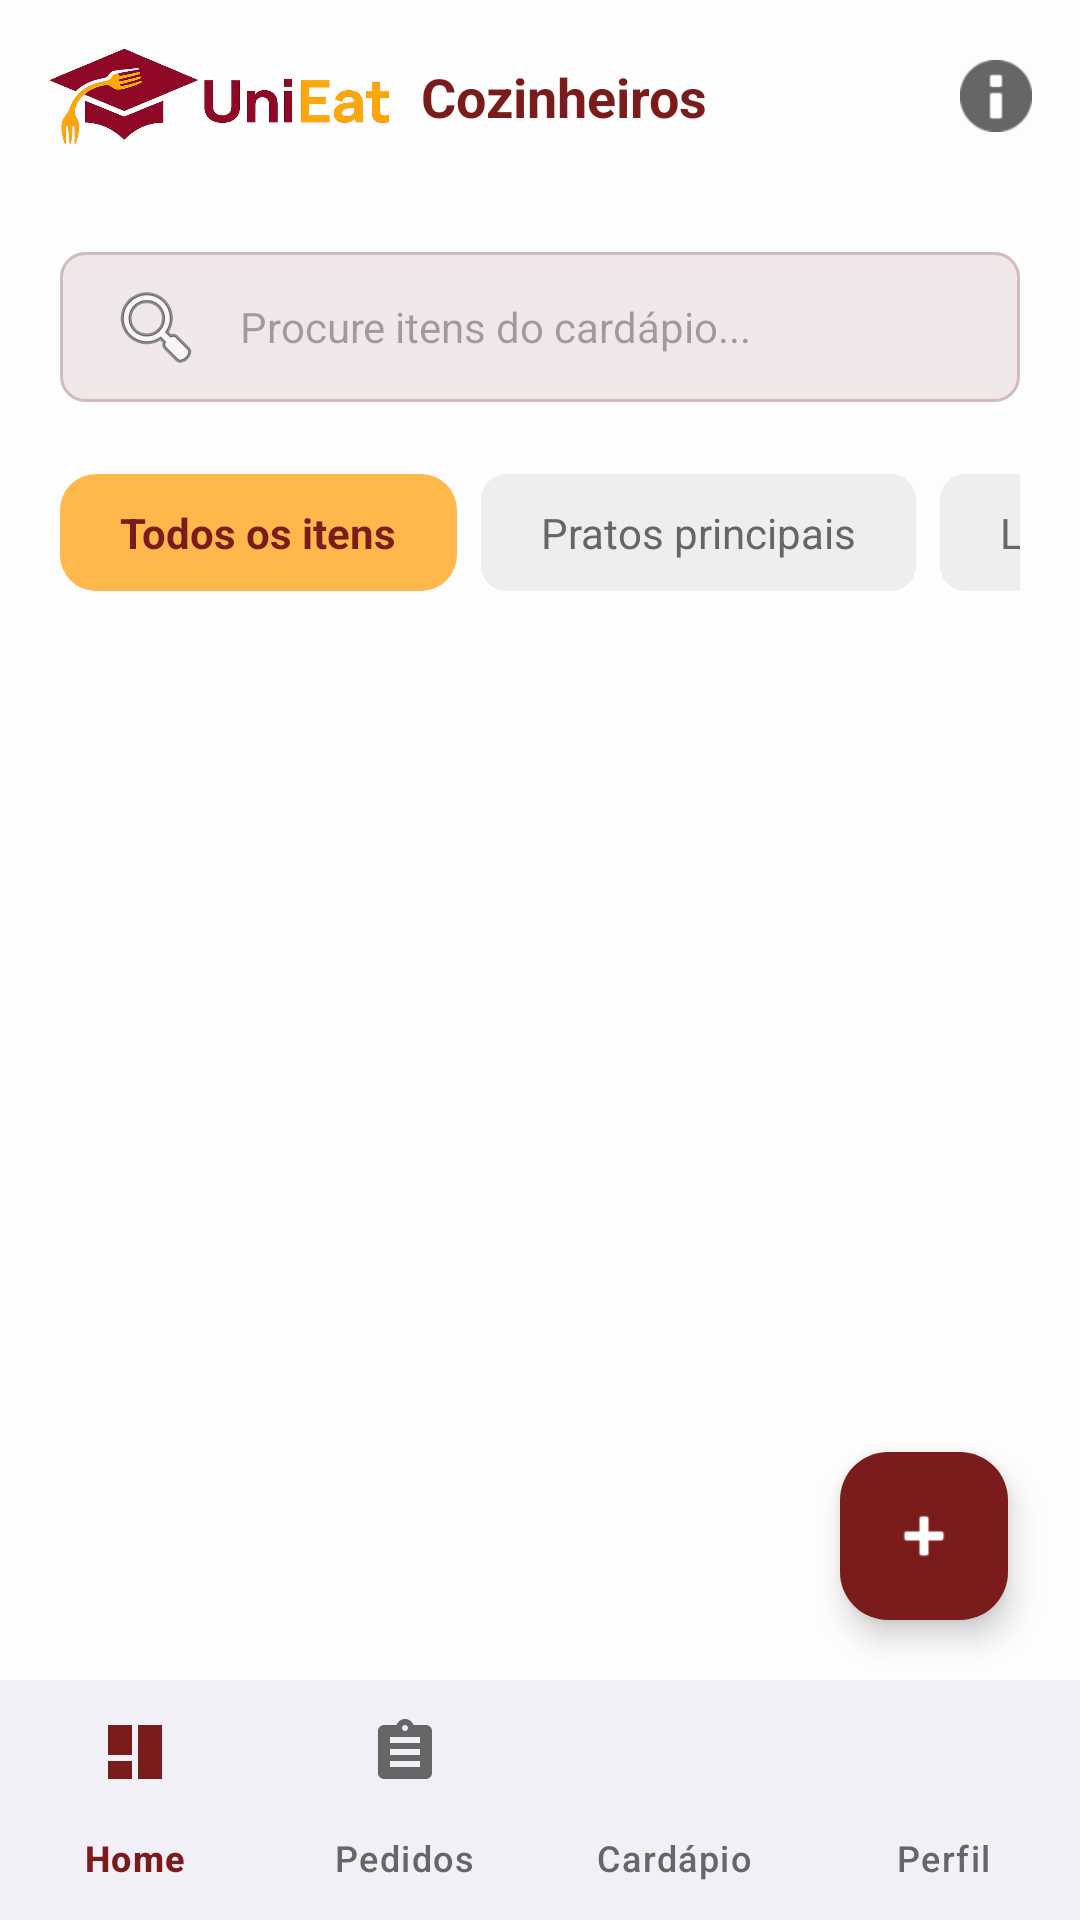

Android layout source for this screen:
<!-- AndroidManifest.xml: application theme Theme.UniEat -->
<!-- res/layout/activity_kitchen_menu.xml -->
<?xml version="1.0" encoding="utf-8"?>
<androidx.constraintlayout.widget.ConstraintLayout xmlns:android="http://schemas.android.com/apk/res/android"
    xmlns:app="http://schemas.android.com/apk/res-auto"
    xmlns:tools="http://schemas.android.com/tools"
    android:layout_width="match_parent"
    android:layout_height="match_parent"
    android:background="#FDFDFD"
    android:fitsSystemWindows="true">
    
    <androidx.constraintlayout.widget.ConstraintLayout
        android:id="@+id/topBar"
        android:layout_width="match_parent"
        android:layout_height="64dp"
        android:paddingHorizontal="16dp"
        app:layout_constraintTop_toTopOf="parent">

        <ImageView
            android:id="@+id/imgLogo"
            android:layout_width="wrap_content"
            android:layout_height="32dp"
            android:src="@drawable/logo_unieat"
            android:contentDescription="UniEat"
            android:adjustViewBounds="true"
            app:layout_constraintBottom_toBottomOf="parent"
            app:layout_constraintStart_toStartOf="parent"
            app:layout_constraintTop_toTopOf="parent" />

        <TextView
            android:layout_width="wrap_content"
            android:layout_height="wrap_content"
            android:layout_marginStart="10dp"
            android:text="Cozinheiros"
            android:textColor="#7B1C1C"
            android:textSize="18sp"
            android:textStyle="bold"
            app:layout_constraintBottom_toBottomOf="parent"
            app:layout_constraintStart_toEndOf="@id/imgLogo"
            app:layout_constraintTop_toTopOf="parent" />

        <ImageView
            android:layout_width="24dp"
            android:layout_height="24dp"
            android:src="@android:drawable/ic_dialog_info"
            app:layout_constraintBottom_toBottomOf="parent"
            app:layout_constraintEnd_toEndOf="parent"
            app:layout_constraintTop_toTopOf="parent"
            app:tint="#666666" />
    </androidx.constraintlayout.widget.ConstraintLayout>

    <androidx.core.widget.NestedScrollView
        android:layout_width="match_parent"
        android:layout_height="0dp"
        android:fillViewport="true"
        app:layout_constraintBottom_toTopOf="@+id/bottomNavigation"
        app:layout_constraintTop_toBottomOf="@id/topBar">

        <LinearLayout
            android:layout_width="match_parent"
            android:layout_height="wrap_content"
            android:orientation="vertical"
            android:padding="20dp">

            <EditText
                android:id="@+id/etSearch"
                android:layout_width="match_parent"
                android:layout_height="50dp"
                android:background="@drawable/shape_toggle_bg"
                android:drawableStart="@android:drawable/ic_menu_search"
                android:drawablePadding="12dp"
                android:hint="Procure itens do cardápio..."
                android:inputType="text"
                android:paddingHorizontal="16dp"
                android:textSize="14sp" />

            <HorizontalScrollView
                android:layout_width="match_parent"
                android:layout_height="wrap_content"
                android:layout_marginTop="24dp"
                android:scrollbars="none">

                <LinearLayout
                    android:layout_width="wrap_content"
                    android:layout_height="wrap_content"
                    android:orientation="horizontal">

                    <TextView
                        android:id="@+id/chipAll"
                        android:layout_width="wrap_content"
                        android:layout_height="wrap_content"
                        android:layout_marginEnd="8dp"
                        android:background="@drawable/shape_badge_destaque"
                        android:backgroundTint="#FFB84C"
                        android:paddingHorizontal="20dp"
                        android:paddingVertical="10dp"
                        android:text="Todos os itens"
                        android:textColor="#7B1C1C"
                        android:textStyle="bold" />

                    <TextView
                        android:id="@+id/chipMainDishes"
                        android:layout_width="wrap_content"
                        android:layout_height="wrap_content"
                        android:layout_marginEnd="8dp"
                        android:background="@drawable/shape_toggle_bg"
                        android:backgroundTint="#EEEEEE"
                        android:paddingHorizontal="20dp"
                        android:paddingVertical="10dp"
                        android:text="Pratos principais"
                        android:textColor="#666666" />

                    <TextView
                        android:id="@+id/chipSnacks"
                        android:layout_width="wrap_content"
                        android:layout_height="wrap_content"
                        android:layout_marginEnd="8dp"
                        android:background="@drawable/shape_toggle_bg"
                        android:backgroundTint="#EEEEEE"
                        android:paddingHorizontal="20dp"
                        android:paddingVertical="10dp"
                        android:text="Lanches"
                        android:textColor="#666666" />

                    <TextView
                        android:id="@+id/chipBeverages"
                        android:layout_width="wrap_content"
                        android:layout_height="wrap_content"
                        android:background="@drawable/shape_toggle_bg"
                        android:backgroundTint="#EEEEEE"
                        android:paddingHorizontal="20dp"
                        android:paddingVertical="10dp"
                        android:text="Bebidas"
                        android:textColor="#666666" />
                </LinearLayout>
            </HorizontalScrollView>

            <LinearLayout
                android:id="@+id/dishContainer"
                android:layout_width="match_parent"
                android:layout_height="wrap_content"
                android:layout_marginTop="24dp"
                android:orientation="vertical" />
        </LinearLayout>
    </androidx.core.widget.NestedScrollView>

    <com.google.android.material.floatingactionbutton.FloatingActionButton
        android:id="@+id/btnAddDish"
        android:layout_width="wrap_content"
        android:layout_height="wrap_content"
        android:layout_marginEnd="24dp"
        android:layout_marginBottom="100dp"
        android:src="@android:drawable/ic_input_add"
        app:backgroundTint="#7B1C1C"
        app:layout_constraintBottom_toBottomOf="parent"
        app:layout_constraintEnd_toEndOf="parent"
        app:tint="#FFFFFF" />

    <com.google.android.material.bottomnavigation.BottomNavigationView
        android:id="@+id/bottomNavigation"
        android:layout_width="match_parent"
        android:layout_height="80dp"
        android:background="#FFFFFF"
        app:itemIconTint="@drawable/nav_item_color"
        app:itemTextColor="@drawable/nav_item_color"
        app:itemActiveIndicatorStyle="@style/Widget.Material3.BottomNavigationView.ActiveIndicator"
        app:itemRippleColor="@null"
        app:labelVisibilityMode="labeled"
        app:menu="@menu/kitchen_nav_menu"
        app:layout_constraintBottom_toBottomOf="parent" />

</androidx.constraintlayout.widget.ConstraintLayout>
<!-- resources referenced by this layout -->
<resources>
  <!-- drawable logo_unieat: png bitmap (drawable, 134527 bytes) -->
  <!-- drawable nav_item_color (drawable) -->
  <?xml version="1.0" encoding="utf-8"?>
  <selector xmlns:android="http://schemas.android.com/apk/res/android">
      <item android:color="#7B1C1C" android:state_checked="true" />
      <item android:color="#666666" />
  </selector>
  <!-- drawable shape_badge_destaque (drawable) -->
  <?xml version="1.0" encoding="utf-8"?>
  <shape xmlns:android="http://schemas.android.com/apk/res/android">
      <solid android:color="#FFE8B1" />
      <corners android:radius="12dp" />
  </shape>
  <!-- drawable shape_toggle_bg (drawable) -->
  <?xml version="1.0" encoding="utf-8"?>
  <shape xmlns:android="http://schemas.android.com/apk/res/android"
      android:shape="rectangle">
      <solid android:color="#F0E8E8" />
      <stroke
          android:width="1dp"
          android:color="#D4BBBB" />
      <corners android:radius="8dp" />
  </shape>
  <style name="Theme.UniEat" parent="Base.Theme.UniEat" />
  <style name="Base.Theme.UniEat" parent="Theme.Material3.Light.NoActionBar">
      <item name="colorSurface">#FFFFFF</item>
      <item name="colorSurfaceVariant">#F5F5F5</item>
      <item name="colorSurfaceContainer">#FFFFFF</item>
      <item name="colorSurfaceContainerHigh">#FFFFFF</item>
      <item name="colorSurfaceContainerHighest">#FFFFFF</item>
  </style>
</resources>
